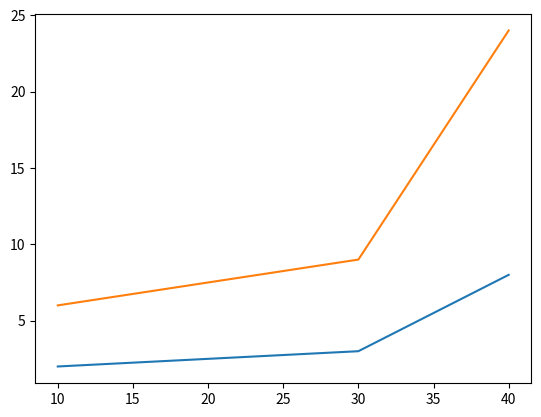

Recreate this plot in Python.
import numpy as np
import matplotlib.pyplot as plt

# we will move this to the bottom
# # data1 = [0., 1., 2., 3., 4., 5., 6., 7., 8.,]
# data1 = [1., 2., 3., 4., 5., 6., 7., 8., 9.]
#
# data2 = [3., 6., 9., 12., 15., 18., 21., 24., 27.]
#
# measurement_points = [0., 10., 30., 32., 34., 36., 38., 40., 60.]
#
# assert len(data1) == len(data2), 'datasets differ in length'
# assert len(data1) == len(measurement_points), 'datasets differ in length'

# Task 1.
# calculate a weighted mean of the data items
def weighted_mean(dataset1, dataset2, weight1, weight2):
    """Calculate a weighted mean of the input datasets.

    Parameters
    ----------
    dataset1 : length n array or array-like
        The first dataset
    dataset2 : length n array or array-like
        The second dataset
    weight1 : float
        The weight to apply to dataset1
    weight2 : float
        The weight to apply to dataset2

    Returns
    -------
    weighted_mean_of_data : length n array
        The weighted mean of the datasets
    """  # three speech marks/apostrophes starts a multi-line text block
    d1 = np.array(dataset1)
    d2 = np.array(dataset2)
    assert d1.size == d2.size, 'datasets differ in length'
    weighted_mean_of_data = weight1 * d1 + weight2 * d2 / (weight1 + weight2)
    return weighted_mean_of_data

# Task 2.
# calculate a moving average of the data items
def moving_average(dataset, window_width=3):
    """
    Calculate a moving average with window width window_width across the data.

    Parameters
    ----------
    dataset : length n array or array-like
        The data on which to perform the moving average
    window_width : int
        The window width over which to average

    Returns
    -------
    convolved_data : length n - (window_width - 1) array
        The moving average data, with the transients at the start and end of
        the array removed.
    """
    assert type(window_width) is int, "type of window_width must be int!"
    # we can use convolve for this
    d = np.array(dataset)
    convolution_vector = np.ones((window_width, )) / window_width
    # ^^if we convolve the vector with this, we will get a moving average
    convolved_data = np.convolve(d, convolution_vector)
    # but actually there's an edge effect transient present in the first items:
    convolved_data = convolved_data[(window_width - 1):-(window_width - 1)]
    return convolved_data


# We'll put this at the bottom after our funcs
# # do these look right?
# plt.plot(measurement_points[2:], convolved_data1)
# plt.plot(measurement_points[2:], convolved_data2)
# plt.show()

# Task 3.
# Calculate a spatially explicit mean for the averaged data we calculated above
def spatial_mean(dataset, measurement_points):
    """
    Calculate a spatially explicit mean for dataset, that accounts for data
    spacing. The spacing at the ends of the array is treated symmetrically
    around the final datapoint.

    Parameters
    ----------
    dataset : length n array or array-like
        The data on which to perform the spatial averaging
    measurement_points : length n array or array-like
        The 1D positions of the points

    Returns
    -------
    spatial_mean : length n array
        The spatial mean of the data
    """
    assert len(dataset) == len(measurement_points), (
        'dataset and measurement_points are different lengths!'
    )
    # conceptualise as a histogram-like box centred on each data point
    # get the measurement points in order and create the boxes:
    d = np.array(dataset)
    pts = np.array(measurement_points)
    in_order = np.argsort(pts)
    locations_in_order = pts[in_order]
    window_widths = np.empty_like(locations_in_order)
    mean_positions_betw_data = (
        locations_in_order[1:] + locations_in_order[:-1]
    ) / 2.
    window_widths[1:-1] = (
        mean_positions_betw_data[1:] - mean_positions_betw_data[:-1]
    )
    # deal with the edge cases: just treat symmetrically:
    halfwidth_low = mean_positions_betw_data[0] - locations_in_order[0]
    window_widths[0] = halfwidth_low * 2.
    halfwidth_high =  locations_in_order[-1] - mean_positions_betw_data[-1]
    window_widths[-1] = halfwidth_high * 2.
    total_width = np.sum(window_widths)
    data_in_order = d[in_order]
    # now do the mean
    area = np.sum(window_widths * data_in_order)
    spatial_mean = area / total_width
    return spatial_mean


print("this statement will never get printed")
# ...because it isn't in the code block below


if __name__ == '__main__':
    # Anything you write after this weird thing gets run if the file is run
    # as if it was just a script:
    data1 = [1., 2., 3., 4., 5., 6., 7., 8., 9.]
    data2 = [3., 6., 9., 12., 15., 18., 21., 24., 27.]
    measurement_points = [0., 10., 30., 32., 34., 36., 38., 40., 60.]

    wgtd_mean = weighted_mean(data1, data2, 1., 2.)

    convolved_data1 = moving_average(data1)
    convolved_data2 = moving_average(data2)

    plt.plot(measurement_points[1:-1], convolved_data1)
    plt.plot(measurement_points[1:-1], convolved_data2)

    mean1 = spatial_mean(data1, measurement_points)
    mean2 = spatial_mean(data2, measurement_points)

    plt.show()
